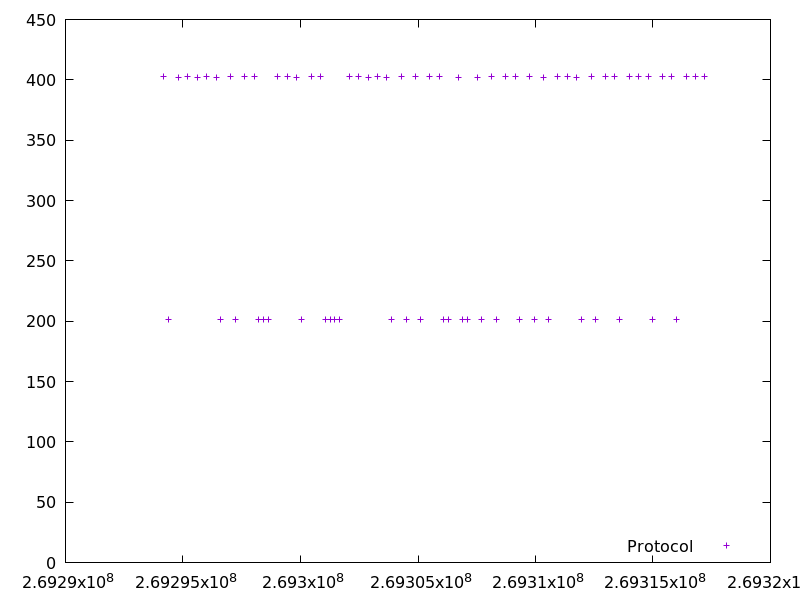

Values plotted in this chart, from the file beside it:
269294186.54827696, 402.570731
269294388, 201.5
269294792, 402.2
269295196, 402.5
269295598, 402.2
269296002, 402.4
269296405, 402.2
269296607, 201.5
269297012, 402.6
269297215, 201.5
269297619, 402.4
269298023, 402.4
269298226, 201.4
269298429, 201.5
269298631, 201.4
269299034, 402.3
269299439, 402.4
269299843, 402.2
269300045, 201.4
269300449, 402.4
269300852, 402.4
269301055, 201.4
269301258, 201.5
269301461, 201.5
269301663, 201.4
269302067, 402.5
269302471, 402.4
269302874, 402.2
269303278, 402.6
269303683, 402.3
269303885, 201.6
269304289, 402.5
269304490, 201.6
269304894, 402.3
269305096, 201.5
269305500, 402.4
269305903, 402.5
269306106, 201.5
269306308, 201.4
269306712, 402.2
269306914, 201.5
269307117, 201.5
269307521, 402.3
269307723, 201.6
269308126, 402.4
269308329, 201.5
269308733, 402.6
269309137, 402.4
269309339, 201.5
269309743, 402.6
269309947, 201.4
269310350, 402.3
269310553, 201.5
269310956, 402.4
269311359, 402.4
269311761, 402.2
269311963, 201.5
269312366, 402.4
269312569, 201.5
269312971, 402.4
269313376, 402.4
... 11 more rows
